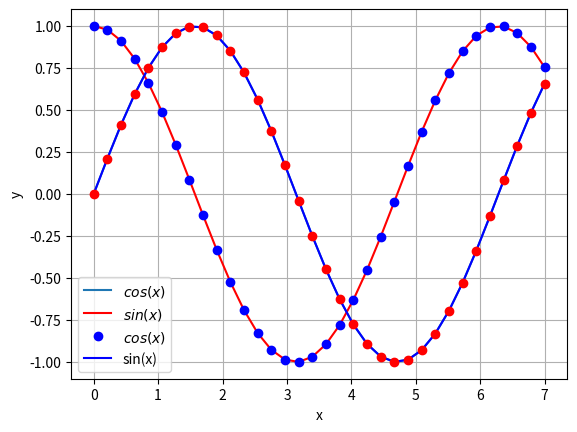

Recreate this plot in Python.
import sys
sys.path.append('/usr/local/anaconda3/lib/python3.6/site-packages')

from numpy import cos, linspace, sin
x=linspace(0, 7, 34)
y=cos(x)
y2=sin(x)
print(vars())


from matplotlib import pyplot as plt
plt.grid()
plt.xlabel('x')
plt.ylabel('y')
plt.plot(x,y2)
#plt.title('Funkcija $cos(x)$')
plt.plot(x, y, color='#FF0000')
plt.plot(x, y, 'bo')
plt.plot(x, y2, color='#0000FF')
plt.plot(x, y2, 'ro')
plt.legend(['$cos(x)$', '$sin(x)$', '$cos(x)$', 'sin(x)'])
plt.show()

